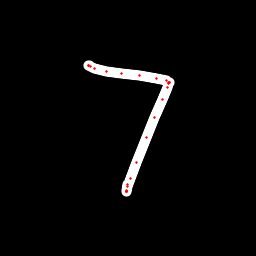

Source data for this figure (header and first rows):
x, y, hover, eod
89.13, 65.68, 0.0, 0.0
88.35, 65.38, 0.0, 0.0
88.68, 65.23, 0.0, 0.0
90.41, 66.4, 0.0, 0.0
94.13, 68.29, 0.0, 0.0
106.4, 71.37, 0.0, 0.0
121, 73.47, 0.0, 0.0
139.3, 75.28, 0.0, 0.0
156.5, 78.4, 0.0, 0.0
166.2, 80.87, 0.0, 0.0
168.5, 82.01, 0.0, 0.0
169.1, 82.41, 0.0, 0.0
169, 82.87, 0.0, 0.0
169, 83.52, 0.0, 0.0
167.6, 87.88, 0.0, 0.0
162.4, 99.99, 0.0, 0.0
154.7, 117.7, 0.0, 0.0
146.3, 138, 0.0, 0.0
136.5, 162.2, 0.0, 0.0
130.2, 178, 0.0, 0.0
127.9, 186.9, 0.0, 0.0
126.6, 191.1, 0.0, 0.0
126.5, 191.9, 0.0, 0.0
126.6, 191.7, 0.0, 0.0
126.7, 191.5, 0.0, 0.0
126.7, 190.7, 0.0, 0.0
127.4, 184.6, 0.0, 1.0
